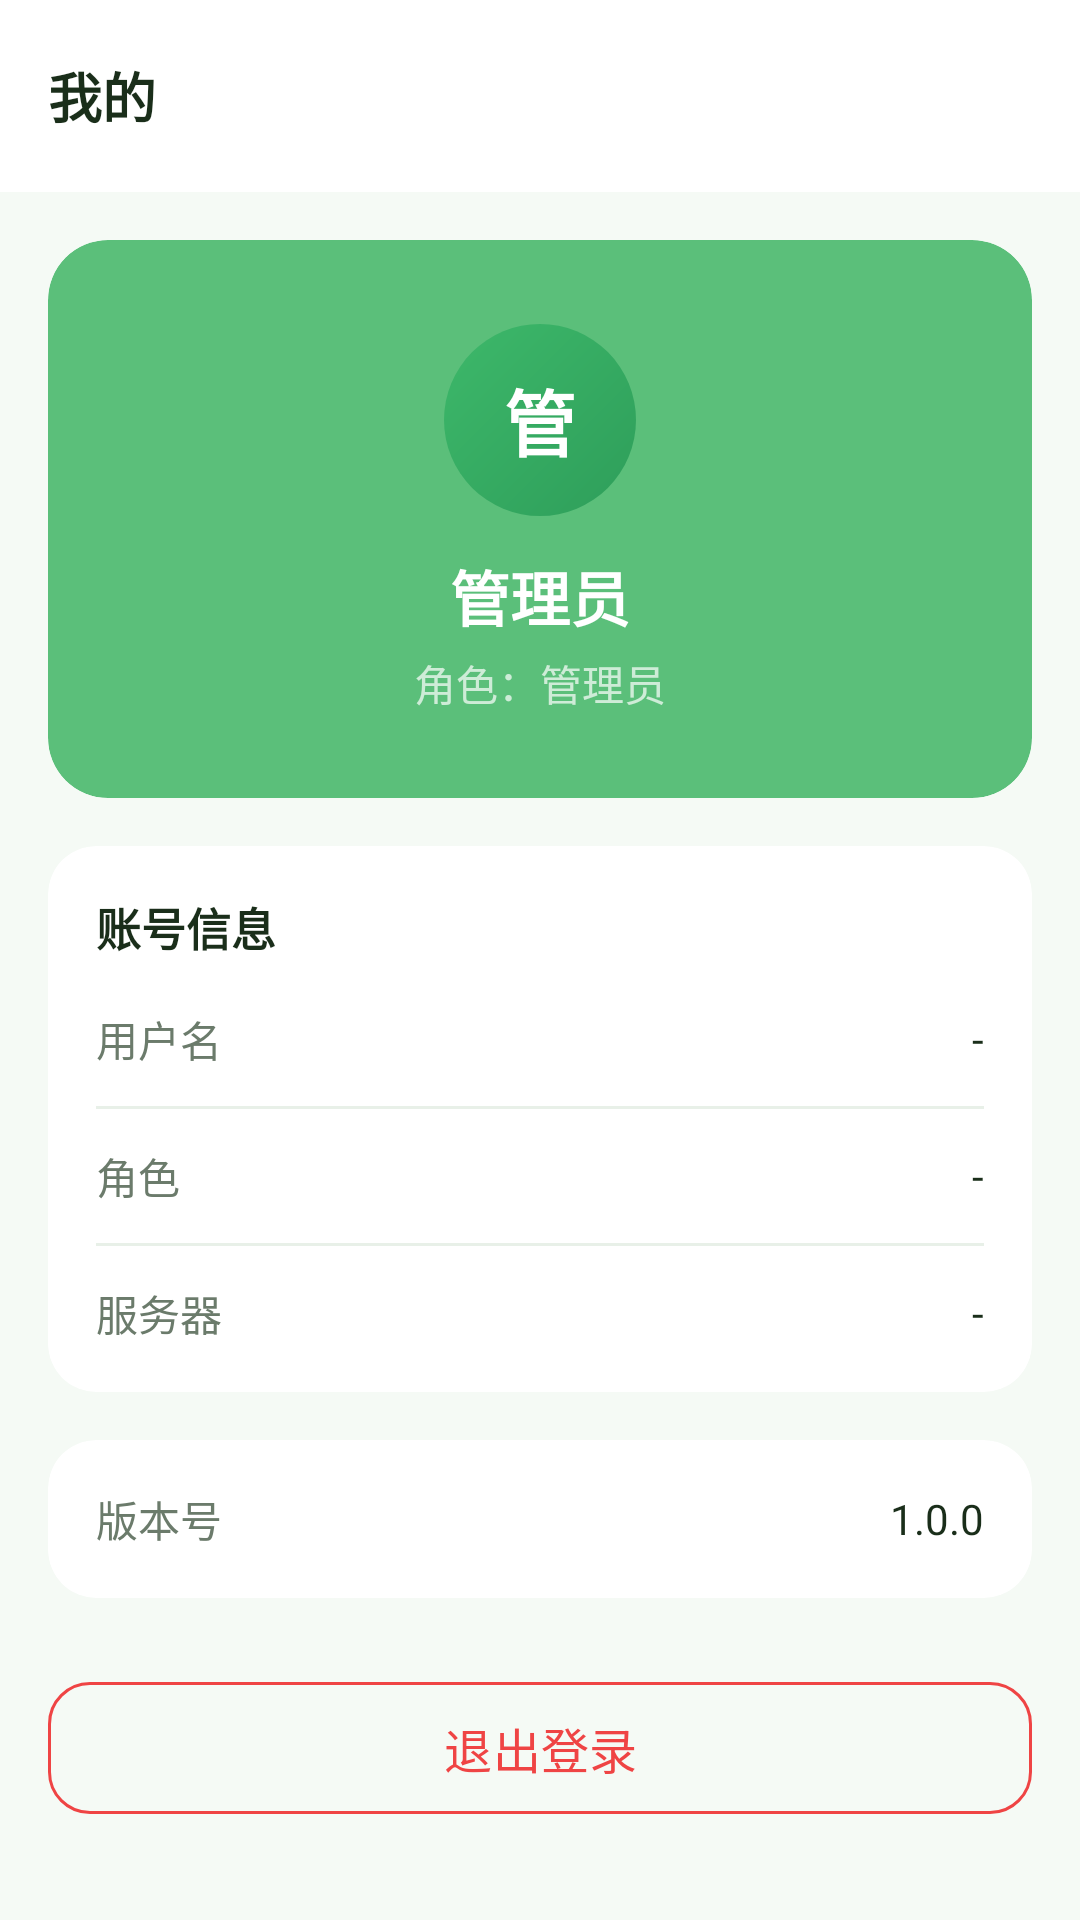

Here is an Android app screen rendered from its layout file. Give the layout XML and the strings, colors and styles it references.
<!-- AndroidManifest.xml: activity theme Theme.FitnessManagement.NoActionBar -->
<!-- res/layout/fragment_profile.xml -->
<?xml version="1.0" encoding="utf-8"?>
<LinearLayout xmlns:android="http://schemas.android.com/apk/res/android"
    xmlns:app="http://schemas.android.com/apk/res-auto"
    android:layout_width="match_parent"
    android:layout_height="match_parent"
    android:background="@color/bg_main"
    android:orientation="vertical">

    
    <com.google.android.material.appbar.AppBarLayout
        android:layout_width="match_parent"
        android:layout_height="wrap_content"
        android:background="@color/white"
        app:elevation="2dp">

        <LinearLayout
            android:layout_width="match_parent"
            android:layout_height="?attr/actionBarSize"
            android:gravity="center_vertical"
            android:orientation="horizontal"
            android:paddingHorizontal="16dp">

            <TextView
                android:layout_width="0dp"
                android:layout_height="wrap_content"
                android:layout_weight="1"
                android:text="我的"
                android:textColor="@color/text_primary"
                android:textSize="18sp"
                android:textStyle="bold" />
        </LinearLayout>
    </com.google.android.material.appbar.AppBarLayout>

    <androidx.core.widget.NestedScrollView
        android:layout_width="match_parent"
        android:layout_height="match_parent"
        android:fillViewport="true">

        <LinearLayout
            android:layout_width="match_parent"
            android:layout_height="wrap_content"
            android:orientation="vertical"
            android:padding="16dp">

            
            <androidx.cardview.widget.CardView
                android:layout_width="match_parent"
                android:layout_height="wrap_content"
                app:cardBackgroundColor="@color/brand_green_light"
                app:cardCornerRadius="20dp"
                app:cardElevation="0dp">

                <LinearLayout
                    android:layout_width="match_parent"
                    android:layout_height="wrap_content"
                    android:gravity="center"
                    android:orientation="vertical"
                    android:padding="28dp">

                    <TextView
                        android:id="@+id/tvAvatar"
                        android:layout_width="64dp"
                        android:layout_height="64dp"
                        android:background="@drawable/circle_admin_bg"
                        android:gravity="center"
                        android:text="管"
                        android:textColor="@color/white"
                        android:textSize="24sp"
                        android:textStyle="bold" />

                    <TextView
                        android:id="@+id/tvRealName"
                        android:layout_width="wrap_content"
                        android:layout_height="wrap_content"
                        android:layout_marginTop="12dp"
                        android:text="管理员"
                        android:textColor="@color/white"
                        android:textSize="20sp"
                        android:textStyle="bold" />

                    <TextView
                        android:id="@+id/tvRole"
                        android:layout_width="wrap_content"
                        android:layout_height="wrap_content"
                        android:layout_marginTop="4dp"
                        android:text="角色：管理员"
                        android:textColor="#B3FFFFFF"
                        android:textSize="14sp" />
                </LinearLayout>
            </androidx.cardview.widget.CardView>

            
            <androidx.cardview.widget.CardView
                android:layout_width="match_parent"
                android:layout_height="wrap_content"
                android:layout_marginTop="16dp"
                app:cardBackgroundColor="@color/white"
                app:cardCornerRadius="16dp"
                app:cardElevation="0dp">

                <LinearLayout
                    android:layout_width="match_parent"
                    android:layout_height="wrap_content"
                    android:orientation="vertical"
                    android:padding="16dp">

                    <TextView
                        android:layout_width="wrap_content"
                        android:layout_height="wrap_content"
                        android:text="账号信息"
                        android:textColor="@color/text_primary"
                        android:textSize="15sp"
                        android:textStyle="bold" />

                    
                    <LinearLayout
                        android:layout_width="match_parent"
                        android:layout_height="wrap_content"
                        android:layout_marginTop="16dp"
                        android:gravity="center_vertical"
                        android:orientation="horizontal">

                        <TextView
                            android:layout_width="0dp"
                            android:layout_height="wrap_content"
                            android:layout_weight="1"
                            android:text="用户名"
                            android:textColor="@color/text_secondary"
                            android:textSize="14sp" />

                        <TextView
                            android:id="@+id/tvUsername"
                            android:layout_width="wrap_content"
                            android:layout_height="wrap_content"
                            android:text="-"
                            android:textColor="@color/text_primary"
                            android:textSize="14sp" />
                    </LinearLayout>

                    <View
                        android:layout_width="match_parent"
                        android:layout_height="1dp"
                        android:layout_marginTop="12dp"
                        android:background="@color/bg_divider" />

                    
                    <LinearLayout
                        android:layout_width="match_parent"
                        android:layout_height="wrap_content"
                        android:layout_marginTop="12dp"
                        android:gravity="center_vertical"
                        android:orientation="horizontal">

                        <TextView
                            android:layout_width="0dp"
                            android:layout_height="wrap_content"
                            android:layout_weight="1"
                            android:text="角色"
                            android:textColor="@color/text_secondary"
                            android:textSize="14sp" />

                        <TextView
                            android:id="@+id/tvRoleDetail"
                            android:layout_width="wrap_content"
                            android:layout_height="wrap_content"
                            android:text="-"
                            android:textColor="@color/text_primary"
                            android:textSize="14sp" />
                    </LinearLayout>

                    <View
                        android:layout_width="match_parent"
                        android:layout_height="1dp"
                        android:layout_marginTop="12dp"
                        android:background="@color/bg_divider" />

                    
                    <LinearLayout
                        android:layout_width="match_parent"
                        android:layout_height="wrap_content"
                        android:layout_marginTop="12dp"
                        android:gravity="center_vertical"
                        android:orientation="horizontal">

                        <TextView
                            android:layout_width="0dp"
                            android:layout_height="wrap_content"
                            android:layout_weight="1"
                            android:text="服务器"
                            android:textColor="@color/text_secondary"
                            android:textSize="14sp" />

                        <TextView
                            android:id="@+id/tvServer"
                            android:layout_width="wrap_content"
                            android:layout_height="wrap_content"
                            android:text="-"
                            android:textColor="@color/text_primary"
                            android:textSize="14sp" />
                    </LinearLayout>
                </LinearLayout>
            </androidx.cardview.widget.CardView>

            
            <androidx.cardview.widget.CardView
                android:layout_width="match_parent"
                android:layout_height="wrap_content"
                android:layout_marginTop="16dp"
                app:cardBackgroundColor="@color/white"
                app:cardCornerRadius="16dp"
                app:cardElevation="0dp">

                <LinearLayout
                    android:layout_width="match_parent"
                    android:layout_height="wrap_content"
                    android:orientation="vertical"
                    android:padding="16dp">

                    <LinearLayout
                        android:layout_width="match_parent"
                        android:layout_height="wrap_content"
                        android:gravity="center_vertical"
                        android:orientation="horizontal">

                        <TextView
                            android:layout_width="0dp"
                            android:layout_height="wrap_content"
                            android:layout_weight="1"
                            android:text="版本号"
                            android:textColor="@color/text_secondary"
                            android:textSize="14sp" />

                        <TextView
                            android:id="@+id/tvVersion"
                            android:layout_width="wrap_content"
                            android:layout_height="wrap_content"
                            android:text="1.0.0"
                            android:textColor="@color/text_primary"
                            android:textSize="14sp" />
                    </LinearLayout>
                </LinearLayout>
            </androidx.cardview.widget.CardView>

            
            <com.google.android.material.button.MaterialButton
                android:id="@+id/btnLogout"
                style="@style/Widget.Material3.Button.OutlinedButton"
                android:layout_width="match_parent"
                android:layout_height="52dp"
                android:layout_marginTop="24dp"
                android:text="退出登录"
                android:textColor="@color/danger_red"
                android:textSize="16sp"
                app:cornerRadius="14dp"
                app:strokeColor="@color/danger_red"
                app:strokeWidth="1dp" />

            
            <View
                android:layout_width="match_parent"
                android:layout_height="80dp" />
        </LinearLayout>
    </androidx.core.widget.NestedScrollView>
</LinearLayout>
<!-- resources referenced by this layout -->
<resources>
  <color name="bg_divider">#E8F0E8</color>
  <color name="bg_main">#F5FAF5</color>
  <color name="brand_green_light">#5BBF7A</color>
  <color name="danger_red">#EF4444</color>
  <color name="text_primary">#1A2E1A</color>
  <color name="text_secondary">#6B7B6B</color>
  <color name="white">#FFFFFF</color>
  <!-- drawable circle_admin_bg (drawable) -->
  <?xml version="1.0" encoding="utf-8"?>
  <shape xmlns:android="http://schemas.android.com/apk/res/android"
      android:shape="oval">
      <gradient
          android:startColor="#2E9E5A"
          android:endColor="#3DB86A"
          android:angle="135" />
      <size android:width="44dp" android:height="44dp" />
  </shape>
  <style name="Theme.FitnessManagement.NoActionBar" parent="Theme.FitnessManagement">
          <item name="windowActionBar">false</item>
          <item name="windowNoTitle">true</item>
      </style>
  <style name="Theme.FitnessManagement" parent="Theme.Material3.DayNight.NoActionBar">
          <item name="colorPrimary">@color/brand_blue</item>
          <item name="colorOnPrimary">@color/white</item>
          <item name="colorPrimaryContainer">@color/brand_blue_light</item>
          <item name="colorSecondary">@color/success_green</item>
          <item name="colorOnSecondary">@color/white</item>
          <item name="colorError">@color/danger_red</item>
          <item name="android:colorBackground">@color/bg_main</item>
          <item name="colorSurface">@color/bg_card</item>
          <item name="colorOnSurface">@color/text_primary</item>
          <item name="android:statusBarColor">@color/white</item>
          <item name="android:windowLightStatusBar">true</item>
      </style>
  <color name="brand_blue">#2E9E5A</color>
  <color name="brand_blue_light">#ECFDF5</color>
  <color name="success_green">#10B981</color>
  <color name="bg_card">#FFFFFF</color>
</resources>
